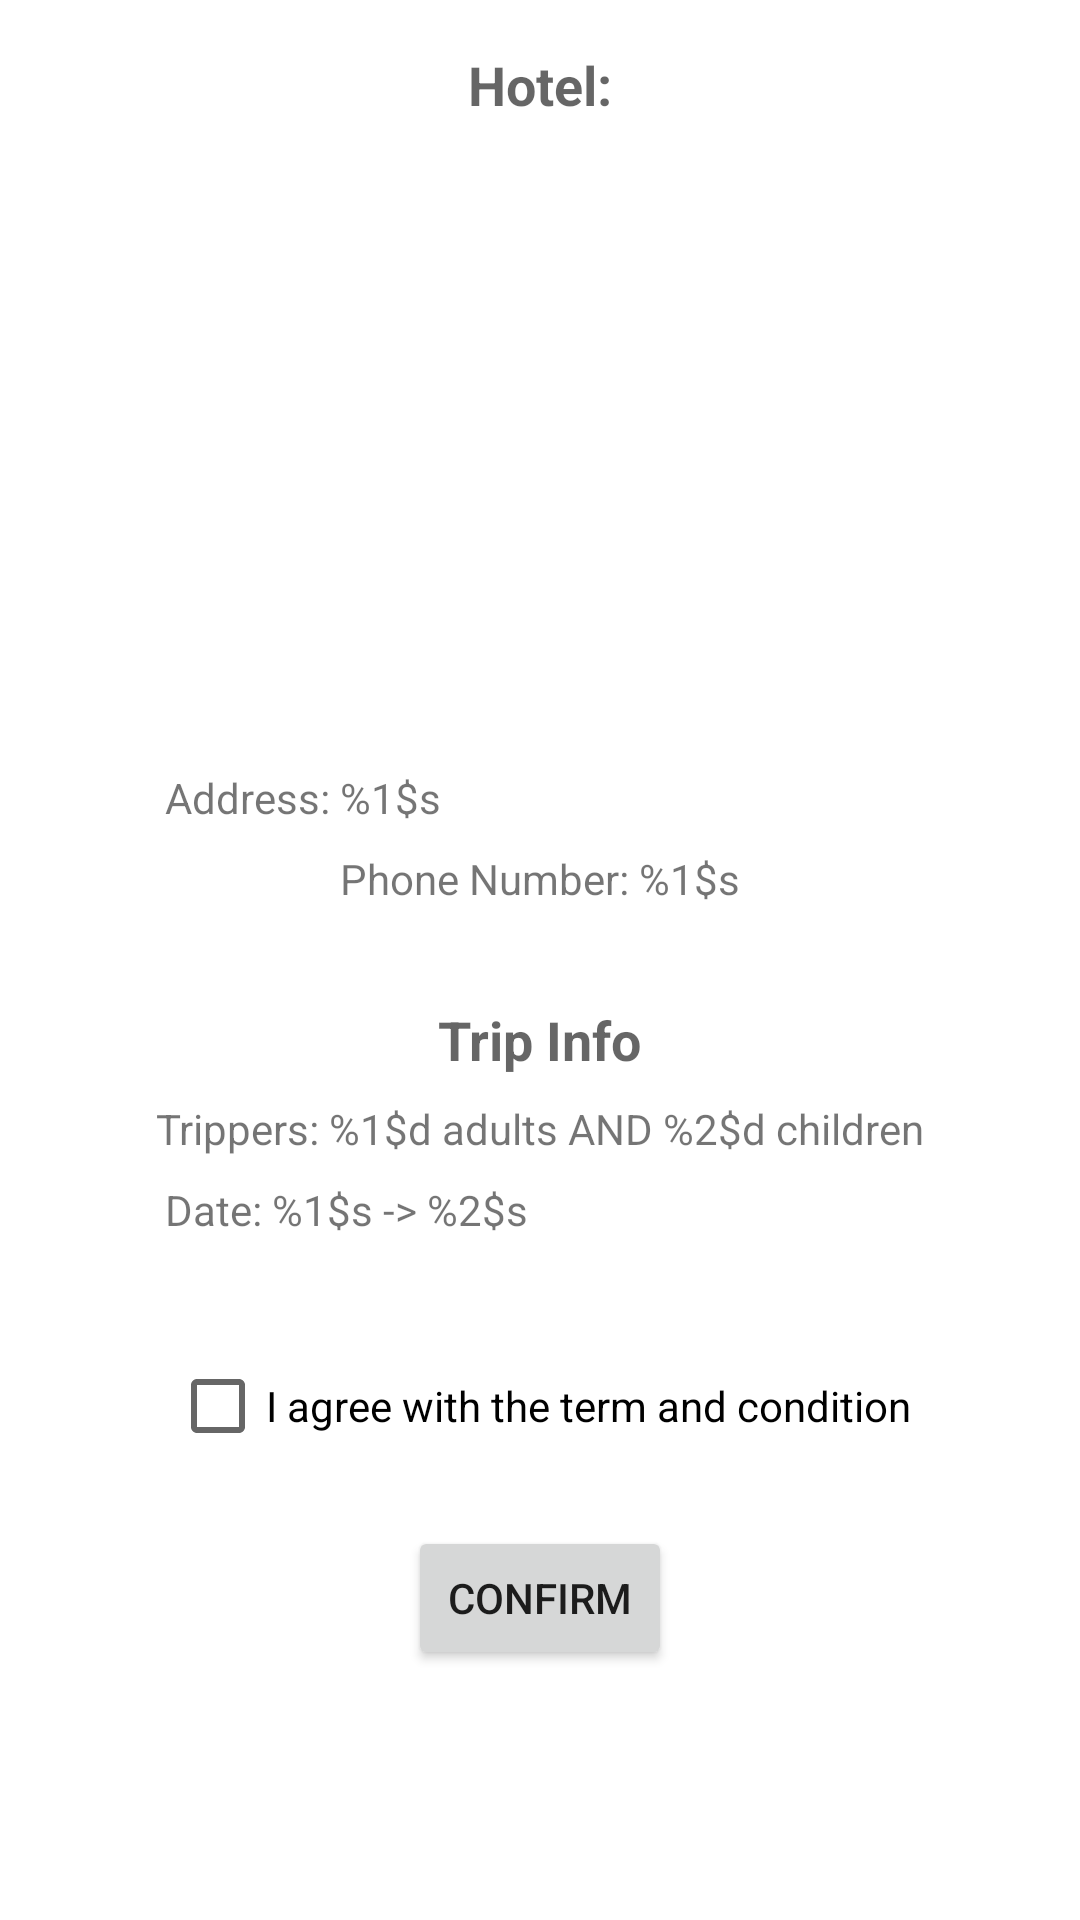

The Android layout XML behind this screen, and the referenced resources:
<!-- AndroidManifest.xml: application theme Theme.TripPlanner -->
<!-- res/layout/hotel_ticket_fragment.xml -->
<?xml version="1.0" encoding="utf-8"?>

<ScrollView xmlns:android="http://schemas.android.com/apk/res/android"
    xmlns:app="http://schemas.android.com/apk/res-auto"
    xmlns:tools="http://schemas.android.com/tools"
    android:id="@+id/hotel_name_web_confirm"
    android:layout_width="match_parent"
    android:layout_height="match_parent">

    <androidx.constraintlayout.widget.ConstraintLayout

        android:layout_width="match_parent"
        android:layout_height="match_parent">

        <TextView
            android:id="@+id/hotel_name_confirm"
            android:layout_width="wrap_content"
            android:layout_height="wrap_content"
            android:layout_marginTop="16dp"
            android:text="@string/hotel_name_confirm"
            android:textAppearance="@style/TextAppearance.AppCompat.Medium"
            android:textStyle="bold"
            app:layout_constraintEnd_toEndOf="parent"
            app:layout_constraintStart_toStartOf="parent"
            app:layout_constraintTop_toTopOf="parent" />

        <ImageView
            android:id="@+id/hotel_img_confirm"
            android:layout_width="260dp"
            android:layout_height="200dp"
            android:layout_marginTop="8dp"
            android:adjustViewBounds="true"
            android:scaleType="centerCrop"
            app:layout_constraintEnd_toEndOf="parent"
            app:layout_constraintStart_toStartOf="parent"
            app:layout_constraintTop_toBottomOf="@+id/hotel_name_confirm"
            app:srcCompat="@drawable/nha_trang" />

        <TextView
            android:id="@+id/hotel_address_confirm"
            android:layout_width="250dp"
            android:layout_height="wrap_content"
            android:layout_marginTop="8dp"
            android:text="@string/hotel_address_confirm"
            app:layout_constraintEnd_toEndOf="parent"
            app:layout_constraintStart_toStartOf="parent"
            app:layout_constraintTop_toBottomOf="@+id/hotel_img_confirm" />

        <TextView
            android:id="@+id/hotel_phone_confirm"
            android:layout_width="wrap_content"
            android:layout_height="wrap_content"
            android:layout_marginTop="8dp"
            android:text="@string/hotel_phone_confirm"
            app:layout_constraintEnd_toEndOf="parent"
            app:layout_constraintStart_toStartOf="parent"
            app:layout_constraintTop_toBottomOf="@+id/hotel_address_confirm" />

        <TextView
            android:id="@+id/trip_info_confirm"
            android:layout_width="wrap_content"
            android:layout_height="wrap_content"
            android:layout_marginTop="32dp"
            android:text="Trip Info"
            android:textAppearance="@style/TextAppearance.AppCompat.Medium"
            android:textStyle="bold"
            app:layout_constraintEnd_toEndOf="parent"
            app:layout_constraintStart_toStartOf="parent"
            app:layout_constraintTop_toBottomOf="@+id/hotel_phone_confirm" />

        <TextView
            android:id="@+id/trip_people_confirm"
            android:layout_width="wrap_content"
            android:layout_height="wrap_content"
            android:layout_marginTop="8dp"
            android:text="@string/trip_people_confirm"
            app:layout_constraintEnd_toEndOf="parent"
            app:layout_constraintStart_toStartOf="parent"
            app:layout_constraintTop_toBottomOf="@+id/trip_info_confirm" />

        <TextView
            android:id="@+id/trip_date_confirm"
            android:layout_width="250dp"
            android:layout_height="wrap_content"
            android:layout_marginTop="8dp"
            android:text="@string/trip_date_confirm"
            app:layout_constraintEnd_toEndOf="parent"
            app:layout_constraintStart_toStartOf="parent"
            app:layout_constraintTop_toBottomOf="@+id/trip_people_confirm" />

        <CheckBox
            android:id="@+id/agreenment_confirm"
            android:layout_width="wrap_content"
            android:layout_height="wrap_content"
            android:layout_marginTop="32dp"
            android:text="@string/agreement_confirm"
            app:layout_constraintEnd_toEndOf="parent"
            app:layout_constraintStart_toStartOf="parent"
            app:layout_constraintTop_toBottomOf="@+id/trip_date_confirm" />

        <Button
            android:id="@+id/confirm_btn"
            android:layout_width="wrap_content"
            android:layout_height="wrap_content"
            android:layout_marginTop="16dp"
            android:text="Confirm"
            app:layout_constraintEnd_toEndOf="parent"
            app:layout_constraintStart_toStartOf="parent"
            app:layout_constraintTop_toBottomOf="@+id/agreenment_confirm" />
    </androidx.constraintlayout.widget.ConstraintLayout>

</ScrollView>
<!-- resources referenced by this layout -->
<resources>
  <string name="agreement_confirm">I agree with the term and condition</string>
  <string name="hotel_address_confirm">Address: %1$s</string>
  <string name="hotel_name_confirm">Hotel:</string>
  <string name="hotel_phone_confirm">Phone Number: %1$s</string>
  <string name="trip_date_confirm">Date: %1$s -&gt; %2$s</string>
  <string name="trip_people_confirm">Trippers: %1$d adults AND %2$d children </string>
  <style name="Theme.TripPlanner" parent="Theme.MaterialComponents.DayNight.DarkActionBar">
          
          <item name="colorPrimary">@color/purple_500</item>
          <item name="colorPrimaryVariant">@color/purple_700</item>
          <item name="colorOnPrimary">@color/white</item>
          
          <item name="colorSecondary">@color/teal_200</item>
          <item name="colorSecondaryVariant">@color/teal_700</item>
          <item name="colorOnSecondary">@color/black</item>
          
          <item name="android:statusBarColor" tools:targetApi="l">?attr/colorPrimaryVariant</item>
          
      </style>
  <color name="purple_500">#FF6200EE</color>
  <color name="purple_700">#FF3700B3</color>
  <color name="white">#FFFFFFFF</color>
  <color name="teal_200">#FF03DAC5</color>
  <color name="teal_700">#FF018786</color>
  <color name="black">#FF000000</color>
</resources>
